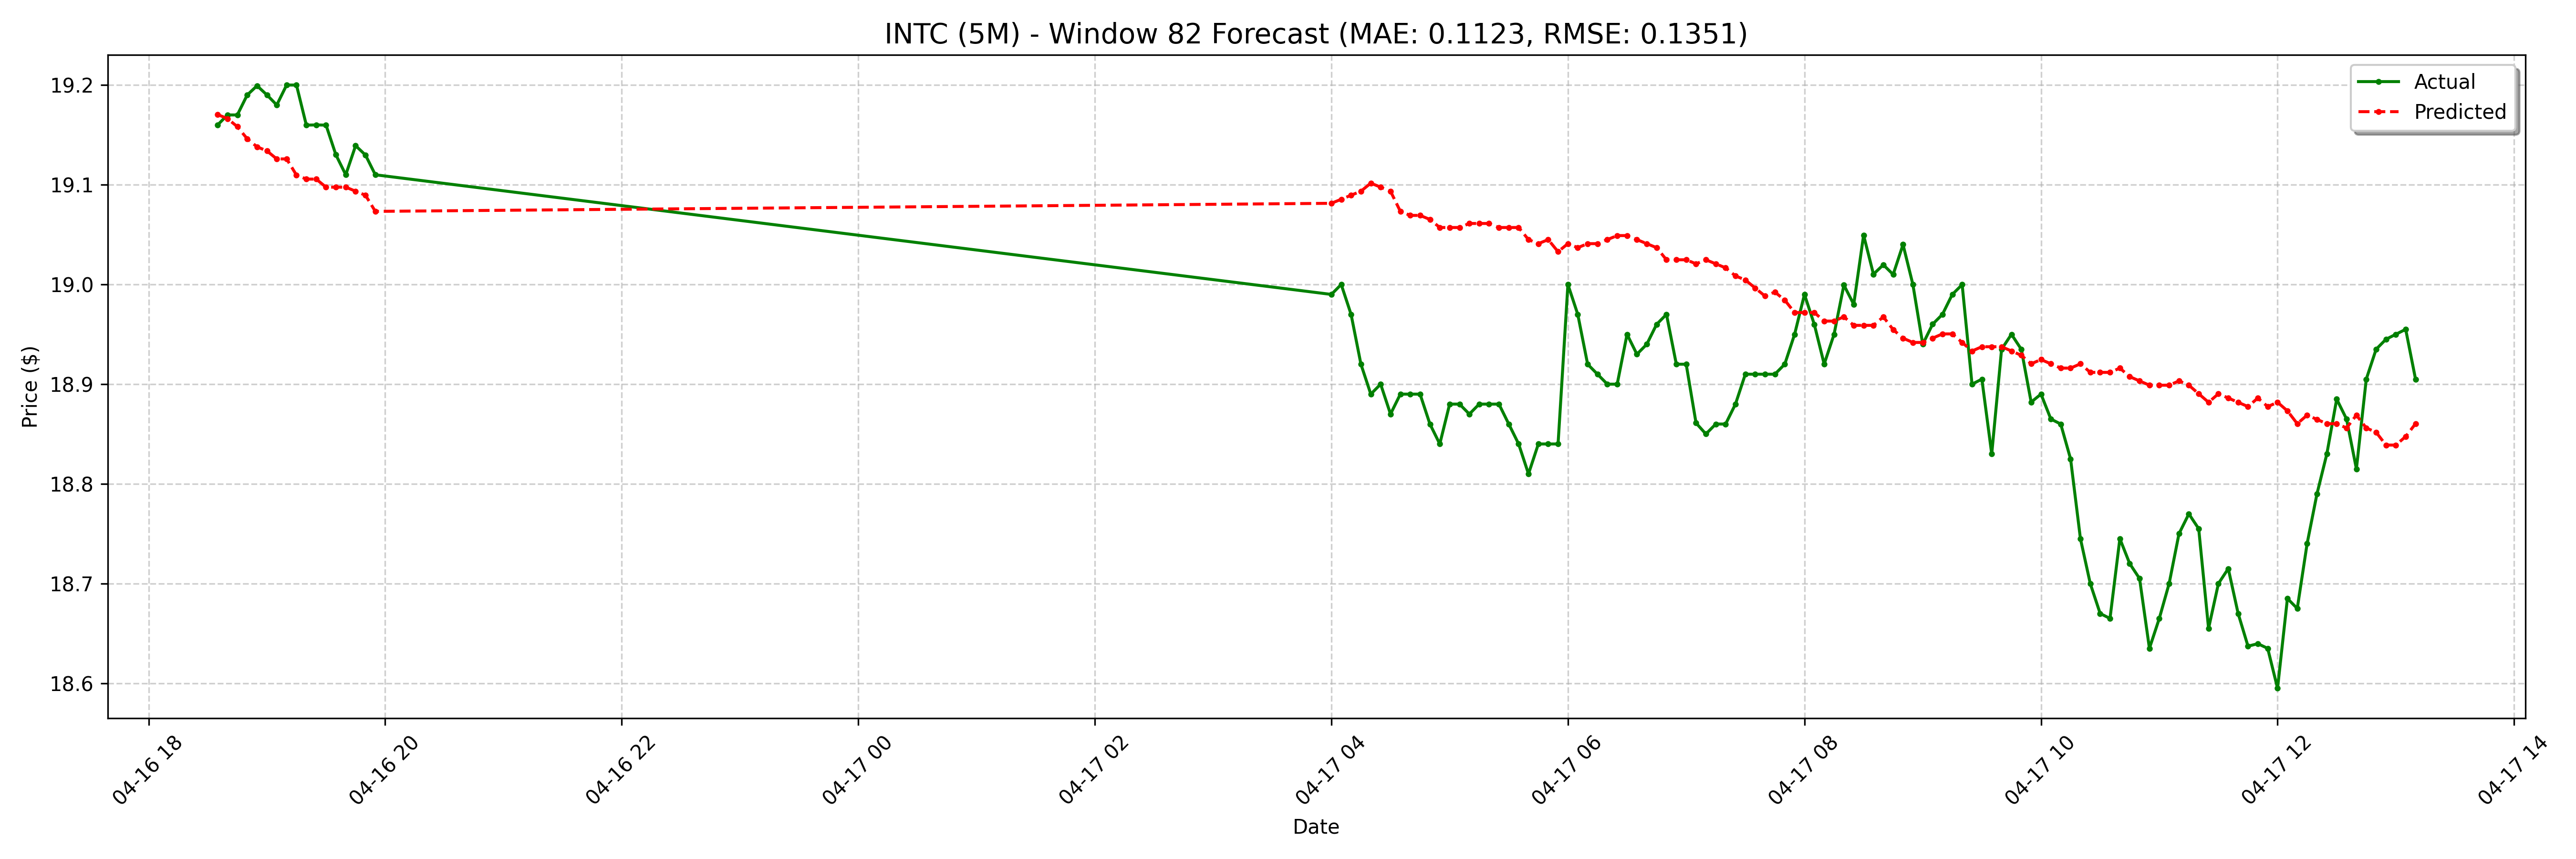

The file beside this chart, header and first rows:
date, actual, forecast
2025-04-16 18:35:00-04:00, 19.16, 19.17
2025-04-16 18:40:00-04:00, 19.17, 19.17
2025-04-16 18:45:00-04:00, 19.17, 19.16
2025-04-16 18:50:00-04:00, 19.19, 19.15
2025-04-16 18:55:00-04:00, 19.2, 19.14
2025-04-16 19:00:00-04:00, 19.19, 19.13
2025-04-16 19:05:00-04:00, 19.18, 19.13
2025-04-16 19:10:00-04:00, 19.2, 19.13
2025-04-16 19:15:00-04:00, 19.2, 19.11
2025-04-16 19:20:00-04:00, 19.16, 19.11
2025-04-16 19:25:00-04:00, 19.16, 19.11
2025-04-16 19:30:00-04:00, 19.16, 19.1
2025-04-16 19:35:00-04:00, 19.13, 19.1
2025-04-16 19:40:00-04:00, 19.11, 19.1
2025-04-16 19:45:00-04:00, 19.14, 19.09
2025-04-16 19:50:00-04:00, 19.13, 19.09
2025-04-16 19:55:00-04:00, 19.11, 19.07
2025-04-17 04:00:00-04:00, 18.99, 19.08
2025-04-17 04:05:00-04:00, 19.0, 19.09
2025-04-17 04:10:00-04:00, 18.97, 19.09
2025-04-17 04:15:00-04:00, 18.92, 19.09
2025-04-17 04:20:00-04:00, 18.89, 19.1
2025-04-17 04:25:00-04:00, 18.9, 19.1
2025-04-17 04:30:00-04:00, 18.87, 19.09
2025-04-17 04:35:00-04:00, 18.89, 19.07
2025-04-17 04:40:00-04:00, 18.89, 19.07
2025-04-17 04:45:00-04:00, 18.89, 19.07
2025-04-17 04:50:00-04:00, 18.86, 19.07
2025-04-17 04:55:00-04:00, 18.84, 19.06
2025-04-17 05:00:00-04:00, 18.88, 19.06
2025-04-17 05:05:00-04:00, 18.88, 19.06
2025-04-17 05:10:00-04:00, 18.87, 19.06
2025-04-17 05:15:00-04:00, 18.88, 19.06
2025-04-17 05:20:00-04:00, 18.88, 19.06
2025-04-17 05:25:00-04:00, 18.88, 19.06
2025-04-17 05:30:00-04:00, 18.86, 19.06
2025-04-17 05:35:00-04:00, 18.84, 19.06
2025-04-17 05:40:00-04:00, 18.81, 19.04
2025-04-17 05:45:00-04:00, 18.84, 19.04
2025-04-17 05:50:00-04:00, 18.84, 19.04
2025-04-17 05:55:00-04:00, 18.84, 19.03
2025-04-17 06:00:00-04:00, 19.0, 19.04
2025-04-17 06:05:00-04:00, 18.97, 19.04
2025-04-17 06:10:00-04:00, 18.92, 19.04
2025-04-17 06:15:00-04:00, 18.91, 19.04
2025-04-17 06:20:00-04:00, 18.9, 19.04
2025-04-17 06:25:00-04:00, 18.9, 19.05
2025-04-17 06:30:00-04:00, 18.95, 19.05
2025-04-17 06:35:00-04:00, 18.93, 19.04
2025-04-17 06:40:00-04:00, 18.94, 19.04
2025-04-17 06:45:00-04:00, 18.96, 19.04
2025-04-17 06:50:00-04:00, 18.97, 19.02
2025-04-17 06:55:00-04:00, 18.92, 19.02
2025-04-17 07:00:00-04:00, 18.92, 19.02
2025-04-17 07:05:00-04:00, 18.86, 19.02
2025-04-17 07:10:00-04:00, 18.85, 19.02
2025-04-17 07:15:00-04:00, 18.86, 19.02
2025-04-17 07:20:00-04:00, 18.86, 19.02
2025-04-17 07:25:00-04:00, 18.88, 19.01
2025-04-17 07:30:00-04:00, 18.91, 19
... 68 more rows
